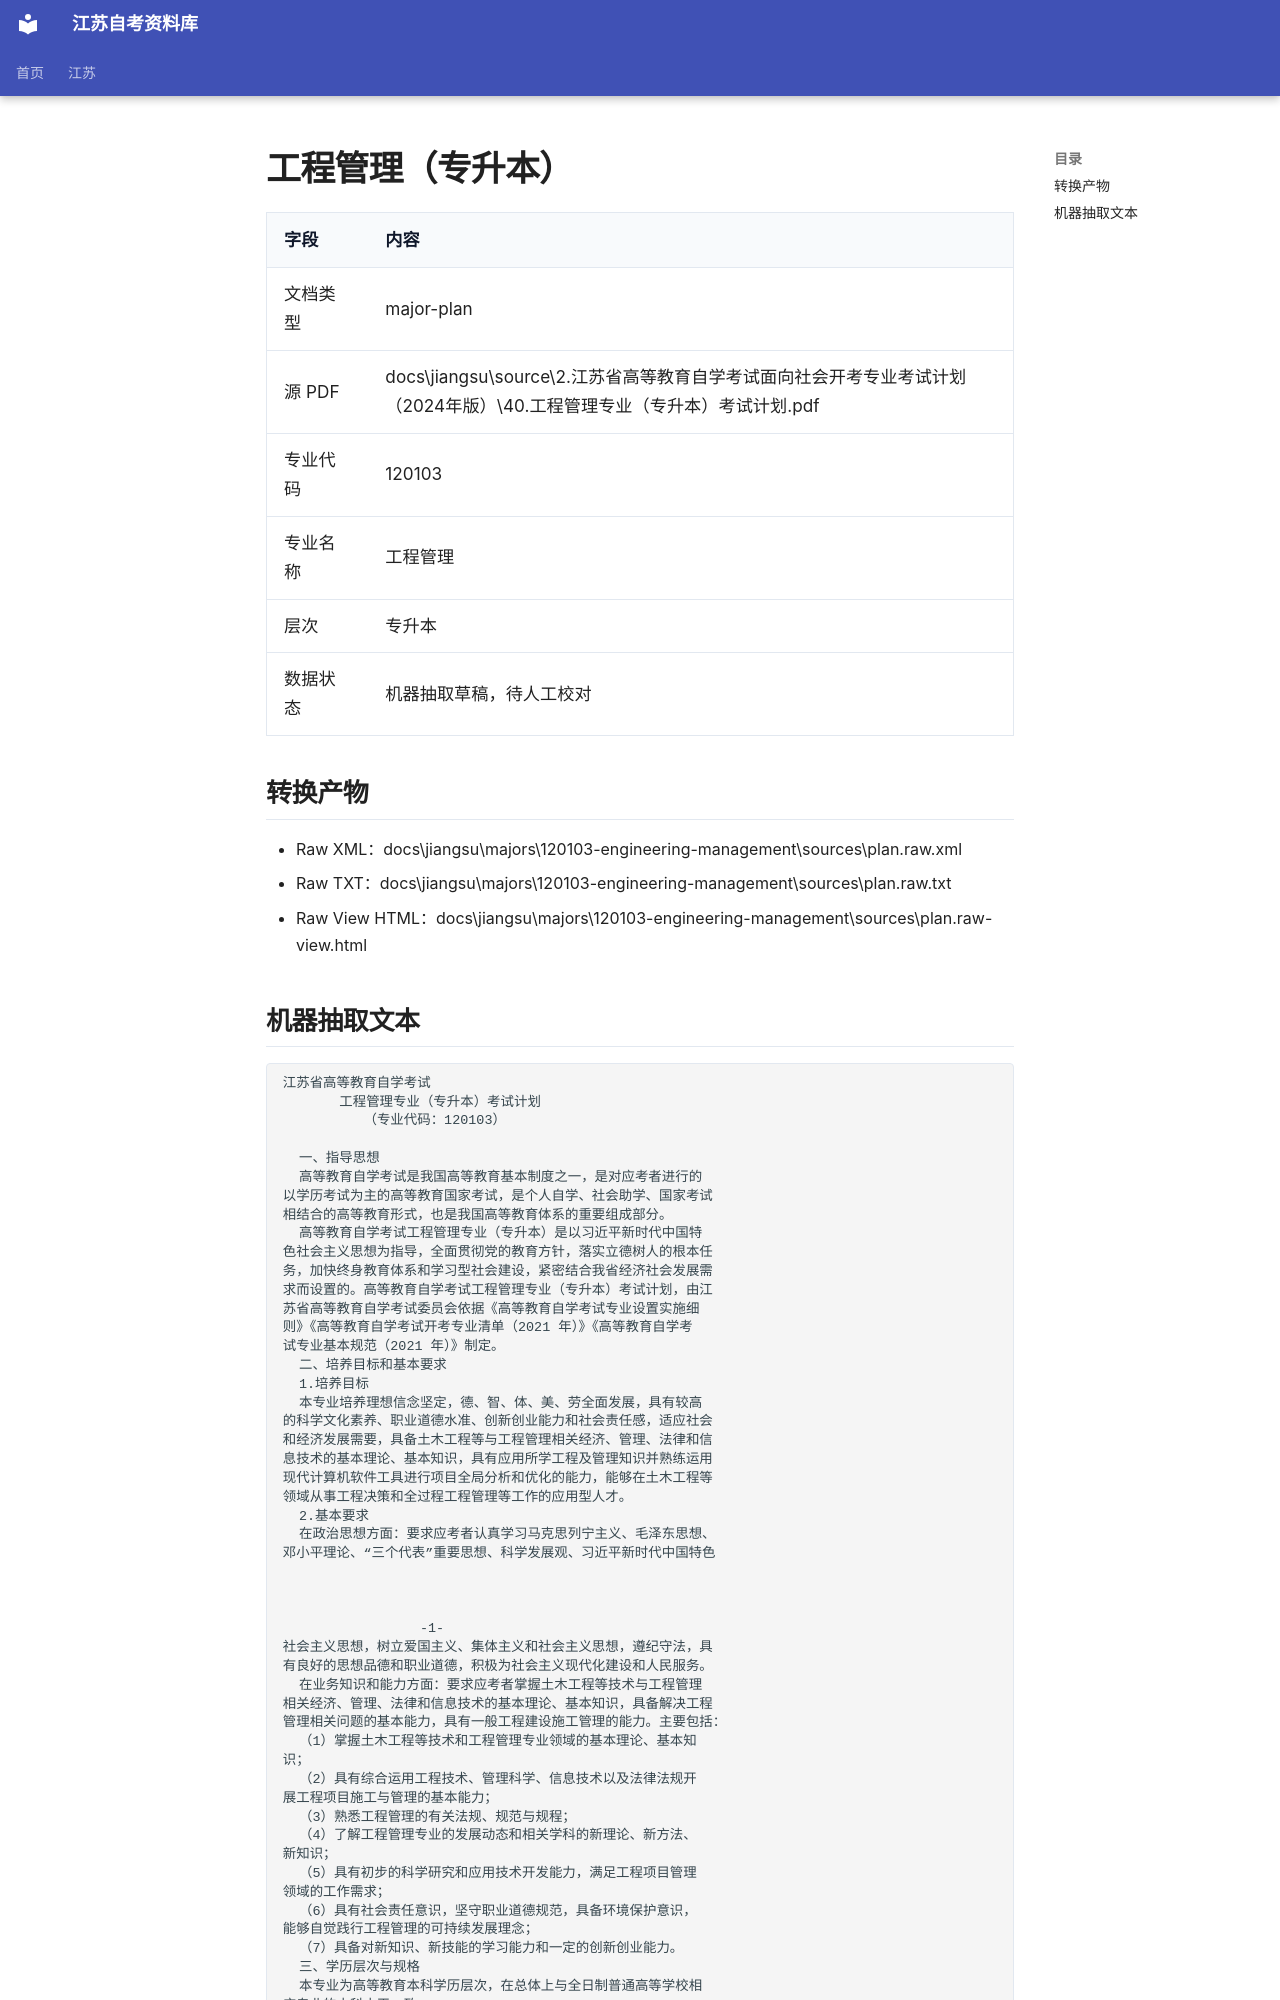

repository: SuperCatQR/jiangsu-zikao-aio · page: jiangsu/majors/120103-engineering-management/sources/plan.extracted/index.html · generator: mkdocs

# 工程管理（专升本）

| 字段 | 内容 |
| --- | --- |
| 文档类型 | major-plan |
| 源 PDF | docs\jiangsu\source\2.江苏省高等教育自学考试面向社会开考专业考试计划（2024年版）\40.工程管理专业（专升本）考试计划.pdf |
| 专业代码 | 120103 |
| 专业名称 | 工程管理 |
| 层次 | 专升本 |
| 数据状态 | 机器抽取草稿，待人工校对 |

## 转换产物

- Raw XML：docs\jiangsu\majors\120103-engineering-management\sources\plan.raw.xml
- Raw TXT：docs\jiangsu\majors\120103-engineering-management\sources\plan.raw.txt
- Raw View HTML：docs\jiangsu\majors\120103-engineering-management\sources\plan.raw-view.html
